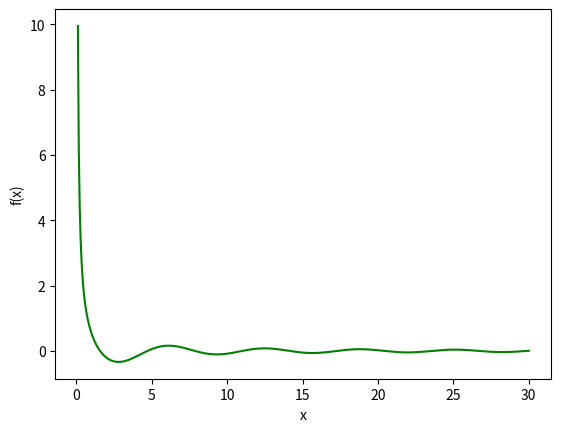

The script that saved this image:
# -*- coding: utf-8 -*-
"""
Created on Tue Oct 25 12:56:02 2022

[redacted]
"""
import math
import matplotlib.pyplot as plt

def f(x):
    return math.cos(x)/x


def discretize_real_interval(interval, n_points):
    offset = (interval[1]-interval[0])/n_points
    discretized_interval = []
    current_point = interval[0]
    while current_point <= interval[1]:
        discretized_interval.append(current_point)
        current_point += offset
    return discretized_interval


def get_function_points(discretized_interval):
    function_points = []
    for point in discretized_interval:
        function_points.append(f(point))
    return function_points
    
    
def main():
    discretized_points = discretize_real_interval([0.1, 30], 500)
    function_points = get_function_points(discretized_points)
    plt.plot(discretized_points, function_points, 'g-')
    plt.ylabel("f(x)")
    plt.xlabel("x")
    plt.show()
    
    
if __name__ == "__main__":
    main()